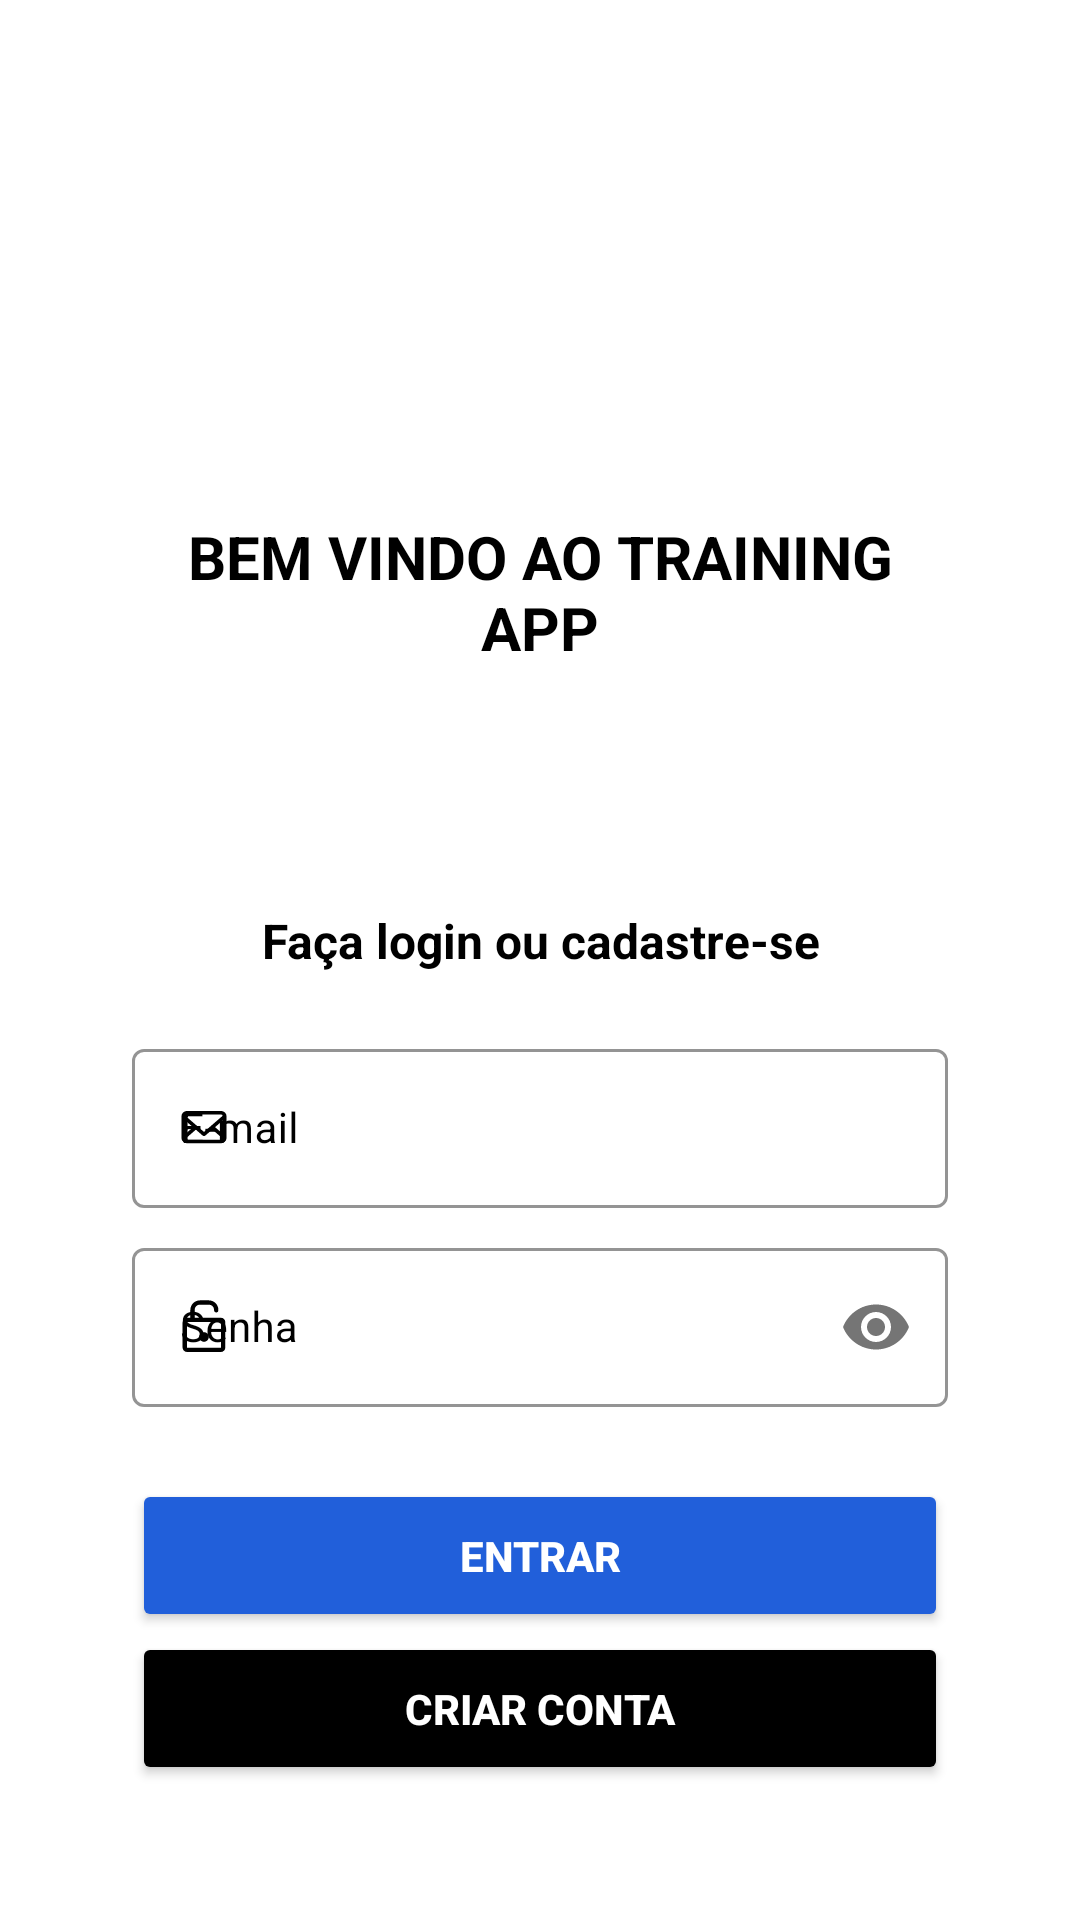

Android layout source for this screen:
<!-- AndroidManifest.xml: application theme Theme.Training -->
<!-- res/layout/activity_login.xml -->
<?xml version="1.0" encoding="utf-8"?>
<androidx.constraintlayout.widget.ConstraintLayout xmlns:android="http://schemas.android.com/apk/res/android"
    xmlns:app="http://schemas.android.com/apk/res-auto"
    xmlns:tools="http://schemas.android.com/tools"
    android:layout_width="match_parent"
    android:layout_height="match_parent"
    android:background="@color/white"
    tools:context="com.example.training.presentation.ui.login.LoginActivity">

    <ImageView
        android:id="@+id/login_logo_image_view"
        android:layout_width="80dp"
        android:layout_height="80dp"
        android:layout_marginStart="60dp"
        android:layout_marginTop="56dp"
        android:layout_marginEnd="60dp"
        android:background="@drawable/drawable_logo_login"
        android:contentDescription="@string/login_logo_content_description"
        app:layout_constraintEnd_toStartOf="@id/login_end_guideline"
        app:layout_constraintHorizontal_bias="0.497"
        app:layout_constraintStart_toStartOf="@+id/login_start_guideline"
        app:layout_constraintTop_toTopOf="parent" />

    <TextView
        android:id="@+id/login_welcome_text_view"
        android:layout_width="0dp"
        android:layout_height="wrap_content"
        android:layout_marginHorizontal="44dp"
        android:layout_marginTop="36dp"
        android:text="@string/login_welcome_text"
        android:textAlignment="center"
        android:textColor="@color/black"
        android:textSize="20sp"
        android:textStyle="bold"
        app:layout_constraintEnd_toEndOf="parent"
        app:layout_constraintStart_toStartOf="parent"
        app:layout_constraintTop_toBottomOf="@+id/login_logo_image_view" />

    <TextView
        android:id="@+id/login_description_text_view"
        android:layout_width="0dp"
        android:layout_height="wrap_content"
        android:layout_marginStart="44dp"
        android:layout_marginTop="80dp"
        android:layout_marginEnd="44dp"
        android:textStyle="bold"
        android:text="@string/login_description_text"
        android:textAlignment="center"
        android:textColor="@color/black"
        android:textSize="16sp"
        app:layout_constraintEnd_toEndOf="parent"
        app:layout_constraintStart_toStartOf="parent"
        app:layout_constraintTop_toBottomOf="@+id/login_welcome_text_view" />

    <com.google.android.material.textfield.TextInputLayout
        android:id="@+id/login_email_field_text_input_layout"
        style="@style/Widget.MaterialComponents.TextInputLayout.OutlinedBox"
        android:layout_width="0dp"
        android:layout_height="wrap_content"
        android:layout_marginTop="20dp"
        android:textColorHint="@color/black"
        app:boxStrokeColor="@color/purple_500"
        app:hintTextColor="@color/black"
        app:layout_constraintEnd_toStartOf="@+id/login_end_guideline"
        app:layout_constraintStart_toStartOf="@+id/login_start_guideline"
        app:layout_constraintTop_toBottomOf="@+id/login_description_text_view"
        app:startIconDrawable="@drawable/ic_email"
        app:startIconTint="@color/black">

        <com.google.android.material.textfield.TextInputEditText
            android:id="@+id/login_email_edit_text"
            android:layout_width="match_parent"
            android:layout_height="wrap_content"
            android:hint="@string/login_email_hint"
            android:inputType="textEmailAddress"
            android:textColor="@color/slater_grey"
            android:textSize="14sp" />
    </com.google.android.material.textfield.TextInputLayout>

    <com.google.android.material.textfield.TextInputLayout
        android:id="@+id/login_password_field_text_input_layout"
        style="@style/Widget.MaterialComponents.TextInputLayout.OutlinedBox"
        android:layout_width="0dp"
        android:layout_height="wrap_content"
        android:layout_marginTop="8dp"
        android:textColorHint="@color/black"
        app:boxStrokeColor="@color/purple_500"
        app:hintTextColor="@color/black"
        app:layout_constraintEnd_toStartOf="@+id/login_end_guideline"
        app:layout_constraintStart_toStartOf="@+id/login_start_guideline"
        app:layout_constraintTop_toBottomOf="@+id/login_email_field_text_input_layout"
        app:passwordToggleEnabled="true"
        app:startIconDrawable="@drawable/ic_padlock"
        app:startIconTint="@color/black">

        <com.google.android.material.textfield.TextInputEditText
            android:id="@+id/login_password_edit_text"
            android:layout_width="match_parent"
            android:layout_height="match_parent"
            android:hint="@string/login_password_hint"
            android:inputType="textPassword"
            android:textColor="@color/gunmetal"
            android:textSize="14sp" />
    </com.google.android.material.textfield.TextInputLayout>

    <Button
        android:id="@+id/login_enter_button"
        android:layout_width="0dp"
        android:layout_height="wrap_content"
        android:layout_marginTop="24dp"
        android:backgroundTint="@drawable/ic_button_background_selector"
        android:padding="16dp"
        android:text="@string/login_enter_the_app_button"
        android:textColor="@color/white"
        android:textStyle="bold"
        app:layout_constraintEnd_toStartOf="@+id/login_end_guideline"
        app:layout_constraintStart_toStartOf="@+id/login_start_guideline"
        app:layout_constraintTop_toBottomOf="@+id/login_password_field_text_input_layout" />

    <ProgressBar
        android:id="@+id/login_progress_bar"
        style="?android:attr/progressBarStyle"
        android:layout_width="wrap_content"
        android:layout_height="wrap_content"
        android:visibility="gone"
        app:layout_constraintBottom_toBottomOf="parent"
        app:layout_constraintEnd_toEndOf="parent"
        app:layout_constraintStart_toStartOf="parent"
        app:layout_constraintTop_toTopOf="parent" />

    <Button
        android:id="@+id/login_register_text_view"
        android:layout_width="0dp"
        android:layout_height="wrap_content"
        android:text="@string/login_register_text"
        android:textAlignment="center"
        android:backgroundTint="#000000"
        android:padding="16dp"
        android:textColor="@color/white"
        android:textSize="14sp"
        android:textStyle="bold"
        app:layout_constraintEnd_toStartOf="@+id/login_end_guideline"
        app:layout_constraintStart_toStartOf="@+id/login_start_guideline"
        app:layout_constraintTop_toBottomOf="@+id/login_enter_button" />

    <androidx.constraintlayout.widget.Guideline
        android:id="@+id/login_start_guideline"
        android:layout_width="wrap_content"
        android:layout_height="wrap_content"
        android:orientation="vertical"
        app:layout_constraintGuide_begin="44dp" />

    <androidx.constraintlayout.widget.Guideline
        android:id="@+id/login_end_guideline"
        android:layout_width="wrap_content"
        android:layout_height="wrap_content"
        android:orientation="vertical"
        app:layout_constraintGuide_end="44dp" />
</androidx.constraintlayout.widget.ConstraintLayout>
<!-- resources referenced by this layout -->
<resources>
  <color name="black">#FF000000</color>
  <color name="gunmetal">#494758</color>
  <color name="purple_500">#FF6200EE</color>
  <color name="slater_grey">#535063</color>
  <color name="white">#FFFFFFFF</color>
  <!-- drawable ic_button_background_selector (drawable) -->
  <?xml version="1.0" encoding="utf-8"?>
  <selector xmlns:android="http://schemas.android.com/apk/res/android">
      <item android:color="#215FDA" android:state_enabled="true" />
      <item android:color="@color/steel_grey" android:state_enabled="false" />
  </selector>
  <!-- drawable ic_email (drawable) -->
  <?xml version="1.0" encoding="utf-8"?>
  <vector xmlns:android="http://schemas.android.com/apk/res/android"
      android:width="24dp"
      android:height="24dp"
      android:viewportWidth="40"
      android:viewportHeight="40">
      <path
          android:strokeWidth="1"
          android:pathData="M10.728,11C9.226,11 8,12.062 8,13.361L8,25.64C8,26.939 9.226,28 10.728,28h18.545c1.5,0 2.727,-1.062 2.727,-2.361L32,13.36c0,-1.3 -1.226,-2.361 -2.727,-2.361L10.728,10.999zM10.728,11.945h18.545c0.916,0 1.636,0.623 1.636,1.416v0.041L20,22.847 9.091,13.402v-0.04c0,-0.794 0.72,-1.417 1.637,-1.417zM9.09,14.738l5.62,4.865 -5.62,4.866v-9.731zM30.91,14.738v9.565l-5.525,-4.782 5.524,-4.782zM24.614,20.188l6.295,5.45c0,0.794 -0.72,1.417 -1.636,1.417L10.729,27.055c-0.855,0 -1.539,-0.543 -1.627,-1.26l6.382,-5.524 4.131,3.577a0.608,0.608 0,0 0,0.771 0l4.229,-3.661v0.002z"
          android:fillColor="#000000"
          android:fillType="evenOdd"
          android:strokeColor="#000000"/>
  </vector>
  <string name="login_description_text">Faça login ou cadastre-se</string>
  <string name="login_email_hint">E-mail</string>
  <string name="login_enter_the_app_button">Entrar</string>
  <string name="login_logo_content_description">logo app de treino</string>
  <string name="login_password_hint">Senha</string>
  <string name="login_register_text">CRIAR CONTA</string>
  <string name="login_welcome_text">BEM VINDO AO TRAINING APP</string>
  <style name="Theme.Training" parent="Theme.MaterialComponents.DayNight.NoActionBar">
          <item name="colorBackground">@color/white</item>
          <item name="colorOnBackground">@color/black</item>
          <item name="colorButtonBackground">#DDDDDD</item>
          
          <item name="colorPrimary">#215FDA</item>
          <item name="colorPrimaryVariant">@color/black</item>
          <item name="colorOnPrimary">@color/white</item>
          
          <item name="colorSecondary">@color/teal_200</item>
          <item name="colorSecondaryVariant">@color/teal_700</item>
          <item name="colorOnSecondary">@color/black</item>
          
          <item name="android:statusBarColor">?attr/colorPrimaryVariant</item>
          
          <item name="android:textColorPrimary">@color/black</item>
          <item name="android:textColorSecondary">@color/black</item>
      </style>
  <color name="steel_grey">#748383</color>
  <color name="teal_200">#FF03DAC5</color>
  <color name="teal_700">#FF018786</color>
</resources>
